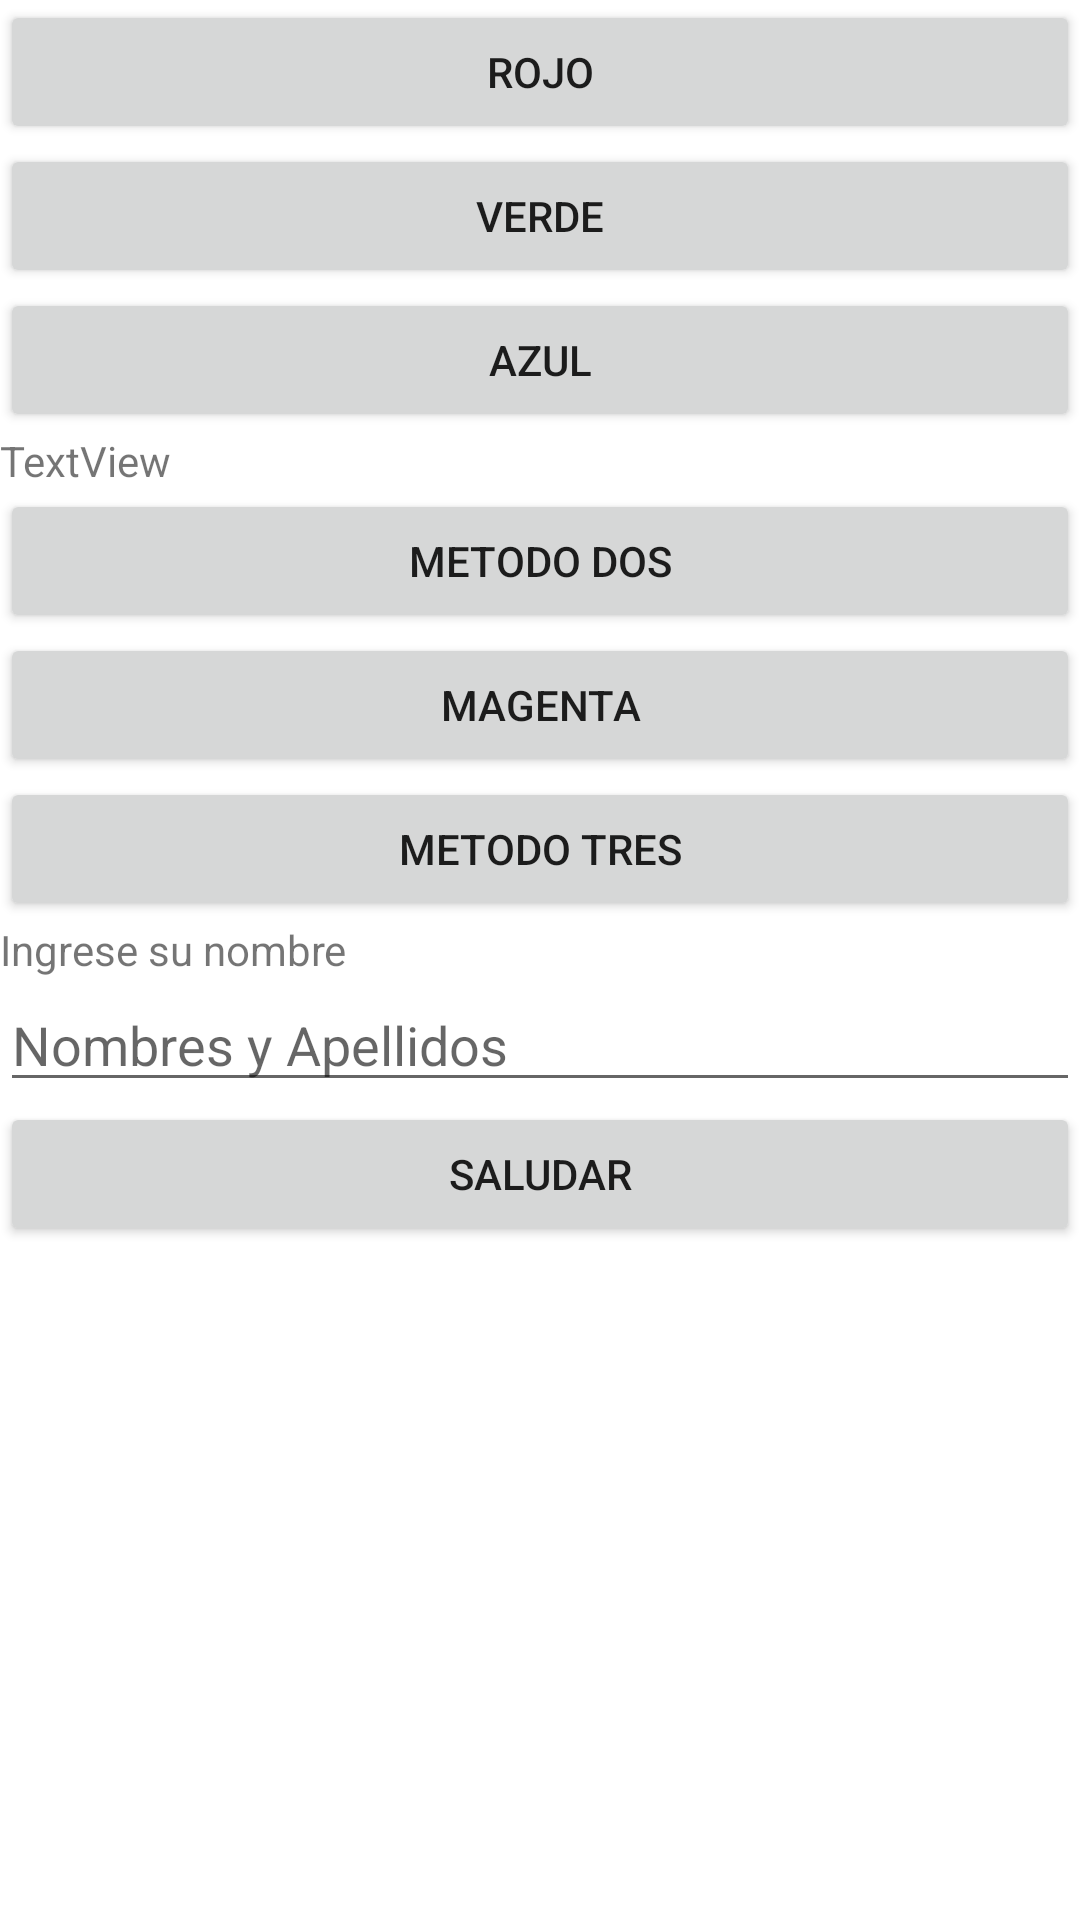

This screen was rendered from an Android layout file. Write that file and the resources it references.
<!-- AndroidManifest.xml: application theme Theme.20212 -->
<!-- res/layout/activity_act_button.xml -->
<?xml version="1.0" encoding="utf-8"?>
<androidx.constraintlayout.widget.ConstraintLayout xmlns:android="http://schemas.android.com/apk/res/android"
    xmlns:app="http://schemas.android.com/apk/res-auto"
    xmlns:tools="http://schemas.android.com/tools"
    android:layout_width="match_parent"
    android:layout_height="match_parent"
    tools:context=".ActButton">

    <LinearLayout
        android:id="@+id/fondo"
        android:layout_width="match_parent"
        android:layout_height="match_parent"
        android:orientation="vertical">

        <Button
            android:id="@+id/button15"
            android:layout_width="match_parent"
            android:layout_height="wrap_content"
            android:text="Rojo" />

        <Button
            android:id="@+id/button16"
            android:layout_width="match_parent"
            android:layout_height="wrap_content"
            android:text="Verde" />

        <Button
            android:id="@+id/button3"
            android:layout_width="match_parent"
            android:layout_height="wrap_content"
            android:text="Azul" />

        <TextView
            android:id="@+id/textView"
            android:layout_width="match_parent"
            android:layout_height="wrap_content"
            android:text="TextView" />

        <Button
            android:id="@+id/button4"
            android:layout_width="match_parent"
            android:layout_height="wrap_content"
            android:text="Metodo Dos" />

        <Button
            android:id="@+id/button5"
            android:layout_width="match_parent"
            android:layout_height="wrap_content"
            android:text="Magenta" />

        <Button
            android:id="@+id/button6"
            android:layout_width="match_parent"
            android:layout_height="wrap_content"
            android:onClick="cambiarColor"
            android:text="Metodo Tres" />

        <TextView
            android:id="@+id/textView2"
            android:layout_width="match_parent"
            android:layout_height="wrap_content"
            android:text="Ingrese su nombre" />

        <EditText
            android:id="@+id/editText"
            android:layout_width="match_parent"
            android:layout_height="wrap_content"
            android:ems="10"
            android:hint="Nombres y Apellidos"
            android:inputType="textPersonName" />

        <Button
            android:id="@+id/button7"
            android:layout_width="match_parent"
            android:layout_height="wrap_content"
            android:text="Saludar" />
    </LinearLayout>
</androidx.constraintlayout.widget.ConstraintLayout>
<!-- resources referenced by this layout -->
<resources>
  <style name="Theme.20212" parent="Theme.MaterialComponents.DayNight.DarkActionBar">
          
          <item name="colorPrimary">@color/purple_500</item>
          <item name="colorPrimaryVariant">@color/purple_700</item>
          <item name="colorOnPrimary">@color/white</item>
          
          <item name="colorSecondary">@color/teal_200</item>
          <item name="colorSecondaryVariant">@color/teal_700</item>
          <item name="colorOnSecondary">@color/black</item>
          
          <item name="android:statusBarColor" tools:targetApi="l">?attr/colorPrimaryVariant</item>
          
      </style>
  <!-- not gathered from this repository: default colours our renderer supplied (Android Studio template values) -->
  <color name="purple_500">#FF6200EE</color>
  <color name="purple_700">#FF3700B3</color>
  <color name="teal_200">#FF03DAC5</color>
  <color name="teal_700">#FF018786</color>
  <color name="black">#FF000000</color>
  <color name="white">#FFFFFFFF</color>
</resources>
